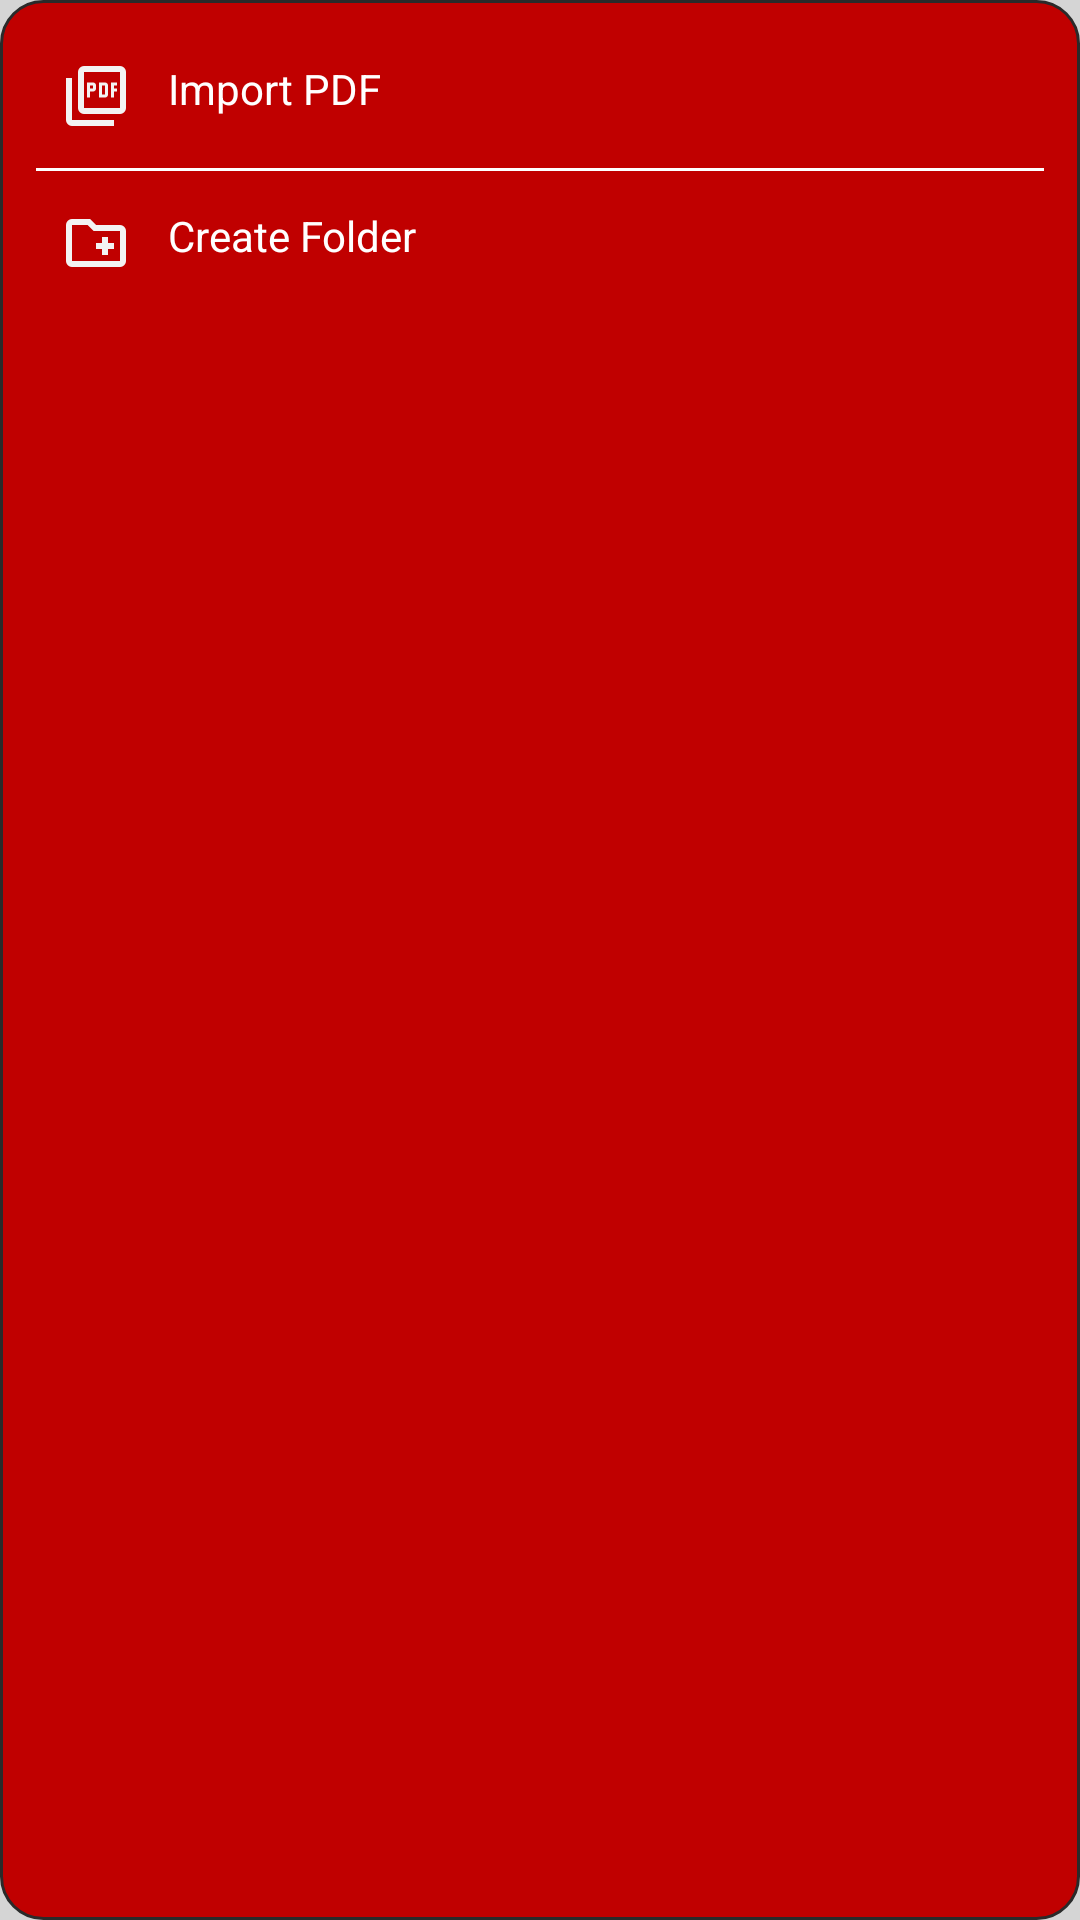

Write the Android layout XML for this screen, with the resource values it uses.
<!-- AndroidManifest.xml: application theme Theme.FlexiPDF -->
<!-- res/layout/custom_popup_menu.xml -->
<?xml version="1.0" encoding="utf-8"?>
<LinearLayout xmlns:app="http://schemas.android.com/apk/res-auto"
    xmlns:tools="http://schemas.android.com/tools"
    xmlns:android="http://schemas.android.com/apk/res/android"
    android:id="@+id/popupLayout"
    android:orientation="vertical"
    android:padding="12dp"
    android:background="@drawable/popup_background"
    android:layout_width="wrap_content"
    android:layout_height="wrap_content">

    <TextView
        android:id="@+id/option_import_pdf"
        android:layout_width="wrap_content"
        android:layout_height="wrap_content"
        android:padding="8dp"
        android:text="Import PDF"
        android:textColor="@android:color/white"
        app:drawableStartCompat="@drawable/picture_as_pdf_24dp_f3f3f3_fill0_wght400_grad0_opsz24"
        android:drawablePadding="12dp"
        tools:ignore="hardcodedText" />

    <View
        android:layout_width="match_parent"
        android:layout_height="1dp"
        android:background="@color/white"
        android:layout_marginTop="4dp"
        android:layout_marginBottom="4dp" />

    <TextView
        android:id="@+id/option_create_folder"
        android:layout_width="wrap_content"
        android:layout_height="wrap_content"
        android:padding="8dp"
        android:text="Create Folder"
        android:textColor="@android:color/white"
        android:drawablePadding="12dp"
        app:drawableStartCompat="@drawable/create_new_folder_24dp_f3f3f3_fill0_wght400_grad0_opsz24"
        tools:ignore="hardcodedText" />



</LinearLayout>
<!-- resources referenced by this layout -->
<resources>
  <color name="white">#FFFFFFFF</color>
  <!-- drawable create_new_folder_24dp_f3f3f3_fill0_wght400_grad0_opsz24 (drawable) -->
  <vector xmlns:android="http://schemas.android.com/apk/res/android"
      android:width="24dp"
      android:height="24dp"
      android:viewportWidth="960"
      android:viewportHeight="960">
    <path
        android:pathData="M560,640h80v-80h80v-80h-80v-80h-80v80h-80v80h80v80ZM160,800q-33,0 -56.5,-23.5T80,720v-480q0,-33 23.5,-56.5T160,160h240l80,80h320q33,0 56.5,23.5T880,320v400q0,33 -23.5,56.5T800,800L160,800ZM160,720h640v-400L447,320l-80,-80L160,240v480ZM160,720v-480,480Z"
        android:fillColor="#F3F3F3"/>
  </vector>
  <!-- drawable picture_as_pdf_24dp_f3f3f3_fill0_wght400_grad0_opsz24 (drawable) -->
  <vector xmlns:android="http://schemas.android.com/apk/res/android"
      android:width="24dp"
      android:height="24dp"
      android:viewportWidth="960"
      android:viewportHeight="960">
    <path
        android:pathData="M360,500h40v-80h40q17,0 28.5,-11.5T480,380v-40q0,-17 -11.5,-28.5T440,300h-80v200ZM400,380v-40h40v40h-40ZM520,500h80q17,0 28.5,-11.5T640,460v-120q0,-17 -11.5,-28.5T600,300h-80v200ZM560,460v-120h40v120h-40ZM680,500h40v-80h40v-40h-40v-40h40v-40h-80v200ZM320,720q-33,0 -56.5,-23.5T240,640v-480q0,-33 23.5,-56.5T320,80h480q33,0 56.5,23.5T880,160v480q0,33 -23.5,56.5T800,720L320,720ZM320,640h480v-480L320,160v480ZM160,880q-33,0 -56.5,-23.5T80,800v-560h80v560h560v80L160,880ZM320,160v480,-480Z"
        android:fillColor="#F3F3F3"/>
  </vector>
  <!-- drawable popup_background (drawable) -->
  <?xml version="1.0" encoding="utf-8"?>
  <shape xmlns:android="http://schemas.android.com/apk/res/android"
      android:shape="rectangle">
      <corners android:radius="14dp"/>
      <solid android:color="?attr/colorSecondary"/>
      <stroke android:width="1dp" android:color="@color/dark_themed"/>
  </shape>
  <style name="Theme.FlexiPDF" parent="Base.Theme.FlexiPDF" />
  <color name="dark_themed">#2A2A2A</color>
  <style name="Base.Theme.FlexiPDF" parent="Theme.Material3.DayNight.NoActionBar">
          
          <item name="colorPrimary">@color/dark_gray</item>
          <item name="colorPrimaryVariant">@color/mild_gray</item>
  
  
          <item name="colorSecondary">@color/less_light_red</item>
  
  
          <item name="selectableItemBackground">@android:color/transparent</item>
  
          <item name="android:statusBarColor">@color/light_red</item>
          <item name="android:navigationBarColor">@android:color/transparent</item>
  
          <item name="android:windowBackground">@color/light_themed_2</item>
          <item name="colorSurface">@color/light_themed</item>
          
      </style>
  <color name="dark_gray">#404040</color>
  <color name="mild_gray">#808080</color>
  <color name="less_light_red">#C00000</color>
  <color name="light_red">#D20000</color>
  <color name="light_themed_2">#D5D5D5</color>
  <color name="light_themed">#E5E5E5</color>
</resources>
